Run: headless pygame with SDL's dummy video driver; simulated clock (each Clock.tick advances the game by its frame time, no real sleeping); random seed 0; keys injected as events and as key.get_pressed() state; no mouse input.
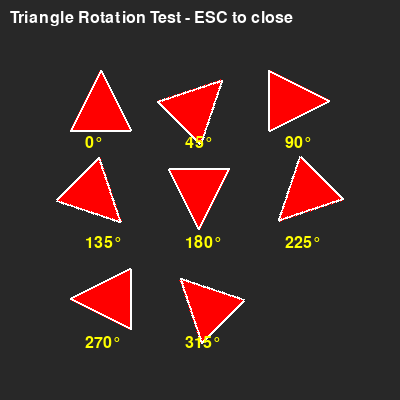
Frame 1 of 4 · flips 1–60 · no input
Frame 2 of 4 · flips 61–180 · tapped SPACE, RETURN · held RIGHT (→), D · screen unchanged from frame 1, image omitted
Frame 3 of 4 · flips 181–300 · held DOWN (↓), S · screen unchanged from frame 2, image omitted
Frame 4 of 4 · flips 301–420 · held LEFT (←), A, UP (↑), W · screen unchanged from frame 3, image omitted

The pygame program that drew these frames:

"""
Debug script to verify rotation angles are loaded and applied correctly
"""

# First, let's manually create a clean config without the syntax error
SHAPES = {
    "swan": {
        "name": "Swan",
        "difficulty": "medium",
        "pieces": [
            {
                "color": "red",
                "center": [305, 290],
                "angle": 225,
                "piece_type": "large_triangle"
            },
            {
                "color": "green",
                "center": [401, 320],
                "angle": 135,
                "piece_type": "medium_triangle"
            },
            {
                "color": "blue",
                "center": [346, 335],
                "angle": 180,
                "piece_type": "large_triangle"
            },
            {
                "color": "yellow",
                "center": [426, 280],
                "angle": 315,
                "piece_type": "small_triangle"
            },
            {
                "color": "purple",
                "center": [418, 165],
                "angle": 270,
                "piece_type": "small_triangle"
            },
            {
                "color": "teal",
                "center": [399, 241],
                "angle": 315,
                "piece_type": "square"
            },
            {
                "color": "orange",
                "center": [378, 186],
                "angle": 315,
                "piece_type": "parallelogram"
            }
        ]
    }
}

print("="*60)
print("SWAN SHAPE ROTATION DEBUG")
print("="*60)

swan = SHAPES['swan']
print(f"\nShape: {swan['name']}")
print(f"Pieces: {len(swan['pieces'])}")
print()

for i, piece in enumerate(swan['pieces'], 1):
    print(f"{i}. {piece['color']:8s} {piece['piece_type']:18s} at ({piece['center'][0]:3d}, {piece['center'][1]:3d}) rotated {piece['angle']:3d}°")

print("\n" + "="*60)
print("ROTATION ANGLE INTERPRETATION")
print("="*60)
print()
print("In Pygame, rotation works like this:")
print("  - 0° = shape points UP (default)")
print("  - 90° = shape points LEFT")
print("  - 180° = shape points DOWN")
print("  - 270° = shape points RIGHT")
print("  - Negative rotation in pygame.transform.rotate() means CLOCKWISE")
print()
print("Your config angles:")
print("  red (225°)    -> Should point LOWER-LEFT")
print("  green (135°)  -> Should point UPPER-LEFT")
print("  blue (180°)   -> Should point DOWN")
print("  yellow (315°) -> Should point LOWER-RIGHT")
print("  purple (270°) -> Should point RIGHT")
print("  teal (315°)   -> Should point LOWER-RIGHT")
print("  orange (315°) -> Should point LOWER-RIGHT")
print()

# Now test if pygame rotation works as expected
import pygame
pygame.init()

print("="*60)
print("TESTING PYGAME ROTATION")
print("="*60)

# Create a simple test
screen = pygame.display.set_mode((400, 400))
pygame.display.set_caption("Rotation Test")

# Draw a triangle at different angles
font = pygame.font.Font(None, 24)

test_angles = [0, 45, 90, 135, 180, 225, 270, 315]
positions = [
    (100, 100), (200, 100), (300, 100),
    (100, 200), (200, 200), (300, 200),
    (100, 300), (200, 300)
]

running = True
while running:
    for event in pygame.event.get():
        if event.type == pygame.QUIT or (event.type == pygame.KEYDOWN and event.key == pygame.K_ESCAPE):
            running = False
    
    screen.fill((40, 40, 40))
    
    title = font.render("Triangle Rotation Test - ESC to close", True, (255, 255, 255))
    screen.blit(title, (10, 10))
    
    for angle, pos in zip(test_angles, positions):
        # Create surface
        surf = pygame.Surface((80, 80), pygame.SRCALPHA)
        
        # Draw triangle pointing UP
        points = [(40, 10), (10, 70), (70, 70)]
        pygame.draw.polygon(surf, (255, 0, 0), points, 0)
        pygame.draw.polygon(surf, (255, 255, 255), points, 2)
        
        # Rotate
        rotated = pygame.transform.rotate(surf, -angle)  # Negative for clockwise
        rect = rotated.get_rect(center=pos)
        
        screen.blit(rotated, rect)
        
        # Label
        label = font.render(f"{angle}°", True, (255, 255, 0))
        screen.blit(label, (pos[0] - 15, pos[1] + 35))
    
    pygame.display.flip()

pygame.quit()

print("\n✓ Rotation test complete!")
print("\nDid you see the triangles rotate correctly?")
print("If yes, then the game SHOULD be applying your angles correctly.")
print("If not, there's an issue with how pygame.transform.rotate works.")
